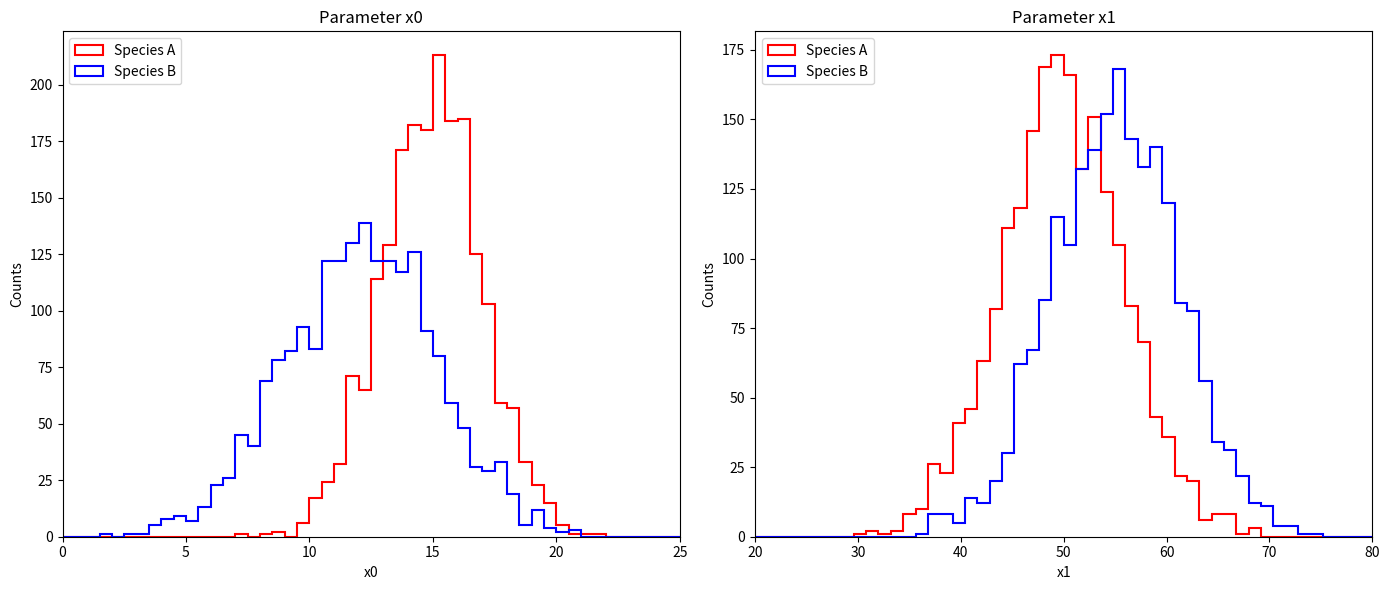
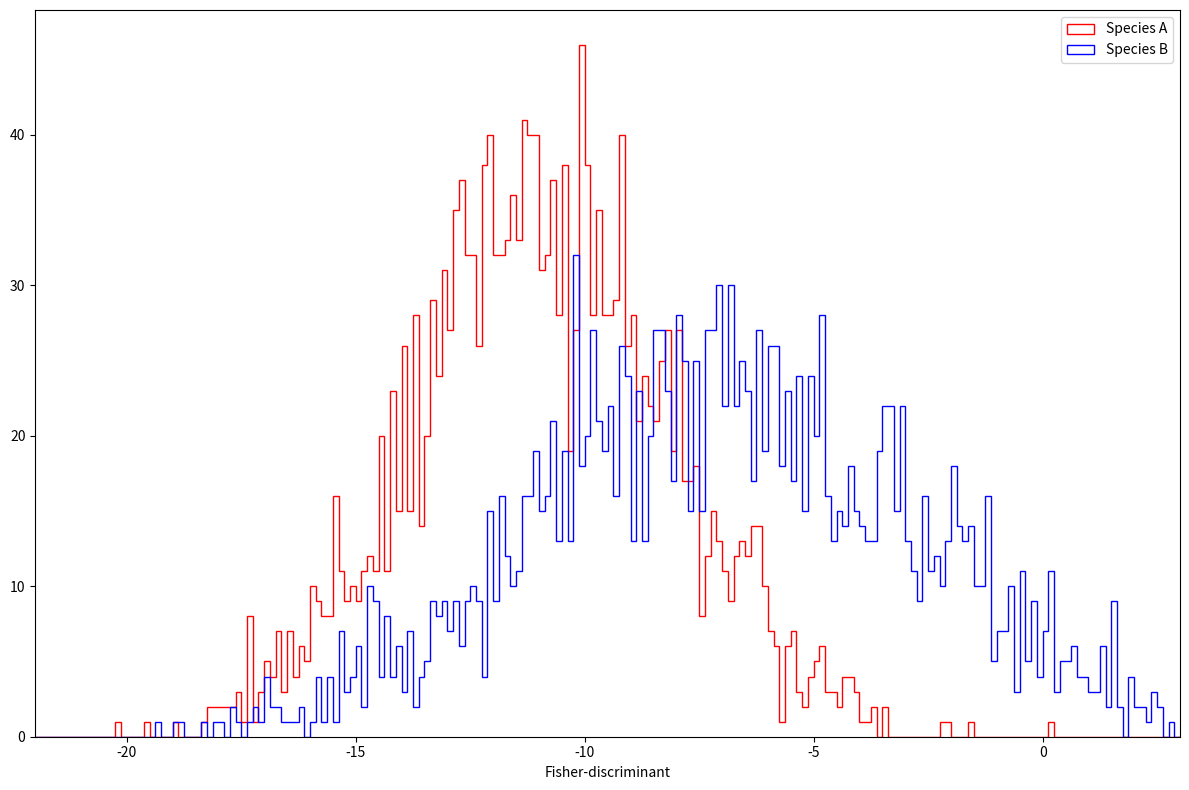

These charts were generated, in order, by the following Python code:
import numpy as np                                     # Matlab like syntax for linear algebra and functions
import matplotlib.pyplot as plt                        # Plots and figures like you know them from Matlab
from numpy.linalg import inv

r = np.random             # Random generator
r.seed(42)                # Set a random seed (but a fixed one)
save_plots = False          # For now, don't save plots (once you trust your code, switch on)

def calc_separation(x, y):
    
    print("calc_separation needs to be filled out")
    
    d = 0
    
    return d

# Number of 'species': signal / background
n_spec = 2       

# Species A, mean and width for the two dimensions/parameters
mean_A  = [15.0, 50.0] 
width_A = [ 2.0,  6.0] 

# Species B, mean and width for the two dimensions/parameters
mean_B  = [12.0, 55.0] 
width_B = [ 3.0,  6.0] 

# Coefficient of correlation
corr_A = 0.8
corr_B = 0.9

# Amount of data you want to create
n_data = 2000         

# The desired covariance matrix.
V_A = np.array([[width_A[0]**2, width_A[0]*width_A[1]*corr_A],
                [width_A[0]*width_A[1]*corr_A, width_A[1]**2]])
V_B = np.array([[width_B[0]**2, width_B[0]*width_B[1]*corr_B],
                [width_B[0]*width_B[1]*corr_B, width_B[1]**2]])

# Generate the random samples.
spec_A = np.random.multivariate_normal(mean_A, V_A, size=n_data)
spec_B = np.random.multivariate_normal(mean_B, V_B, size=n_data)

fig_1D, ax_1D = plt.subplots(ncols=2, figsize=(14, 6))

ax_1D[0].hist(spec_A[:, 0], 50, (0, 25), histtype='step', label='Species A', color='Red', lw=1.5)
ax_1D[0].hist(spec_B[:, 0], 50, (0, 25), histtype='step', label='Species B', color='Blue', lw=1.5)
ax_1D[0].set(title='Parameter x0', xlabel='x0', ylabel='Counts', xlim=(0,25))
ax_1D[0].legend(loc='upper left')

# uncomment later
#ax_1D[0].text(1, 176, fr'$\Delta_{{x0}} = {calc_separation(spec_A[:, 0], spec_B[:, 0]):.3f}$', fontsize=16)

ax_1D[1].hist(spec_A[:, 1], 50, (20, 80), histtype='step', label='Species A', color='Red', lw=1.5)
ax_1D[1].hist(spec_B[:, 1], 50, (20, 80), histtype='step', label='Species B', color='Blue', lw=1.5)
ax_1D[1].set(title='Parameter x1', xlabel='x1', ylabel='Counts', xlim=(20, 80))
ax_1D[1].legend(loc='upper left')

# uncomment later
#ax_1D[1].text(22, 140, fr'$\Delta_{{x1}} = {calc_separation(spec_A[:, 1], spec_B[:, 1]):.3f}$', fontsize=16)

fig_1D.tight_layout()

if save_plots :
    fig_1D.savefig('InputVars_1D.pdf', dpi=600)

# fig_corr, ax_corr = plt.subplots(figsize=(14, 8))

# ax_corr.scatter(spec_A[:, 0], spec_A[:, 1], color='Red',  s=10, label='Species A')
# ax_corr.scatter(spec_B[:, 0], spec_B[:, 1], color='Blue', s=10, label='Species B')
# ax_corr.set(xlabel='Parameter x0', ylabel='Parameter x1', title='Correlation');

# ax_corr.legend();
# fig_corr.tight_layout()

#if save_plots :
#    fig_corr.savefig('InputVars_2D.pdf', dpi=600)

mu_A = 0 # fill in yourself
mu_B = 0 # fill in yourself
mu_A

cov_A = 0 # fill in yourself
cov_B = 0 # fill in yourself

cov_sum = cov_A + cov_B
cov_sum

# Delete the definition below of cov_sum when you have filled in the cells above:
cov_sum = np.diag([1, 2])

# Inverts cov_sum
cov_sum_inv = inv(cov_sum)
cov_sum_inv

wf = np.ones(2) # fill in yourself
wf

fisher_data_A = spec_A[:, 0] * (-1.4) + 10 # fill in yourself
fisher_data_B = spec_B[:, 0] * (-1.4) + 10 # fill in yourself

fig_fisher, ax_fisher = plt.subplots(figsize=(12, 8))
ax_fisher.hist(fisher_data_A, 200, (-22, 3), histtype='step', color='Red', label='Species A')
ax_fisher.hist(fisher_data_B, 200, (-22, 3), histtype='step', color='Blue', label='Species B')
ax_fisher.set(xlim=(-22, 3), xlabel='Fisher-discriminant')
ax_fisher.legend()

# ax_fisher.text(-21, 60, fr'$\Delta_{{fisher}} = {calc_separation(fisher_data_A, fisher_data_B):.3f}$', fontsize=16)

fig_fisher.tight_layout()

if save_plots:
    fig_fisher.savefig('FisherOutput.pdf', dpi=600)